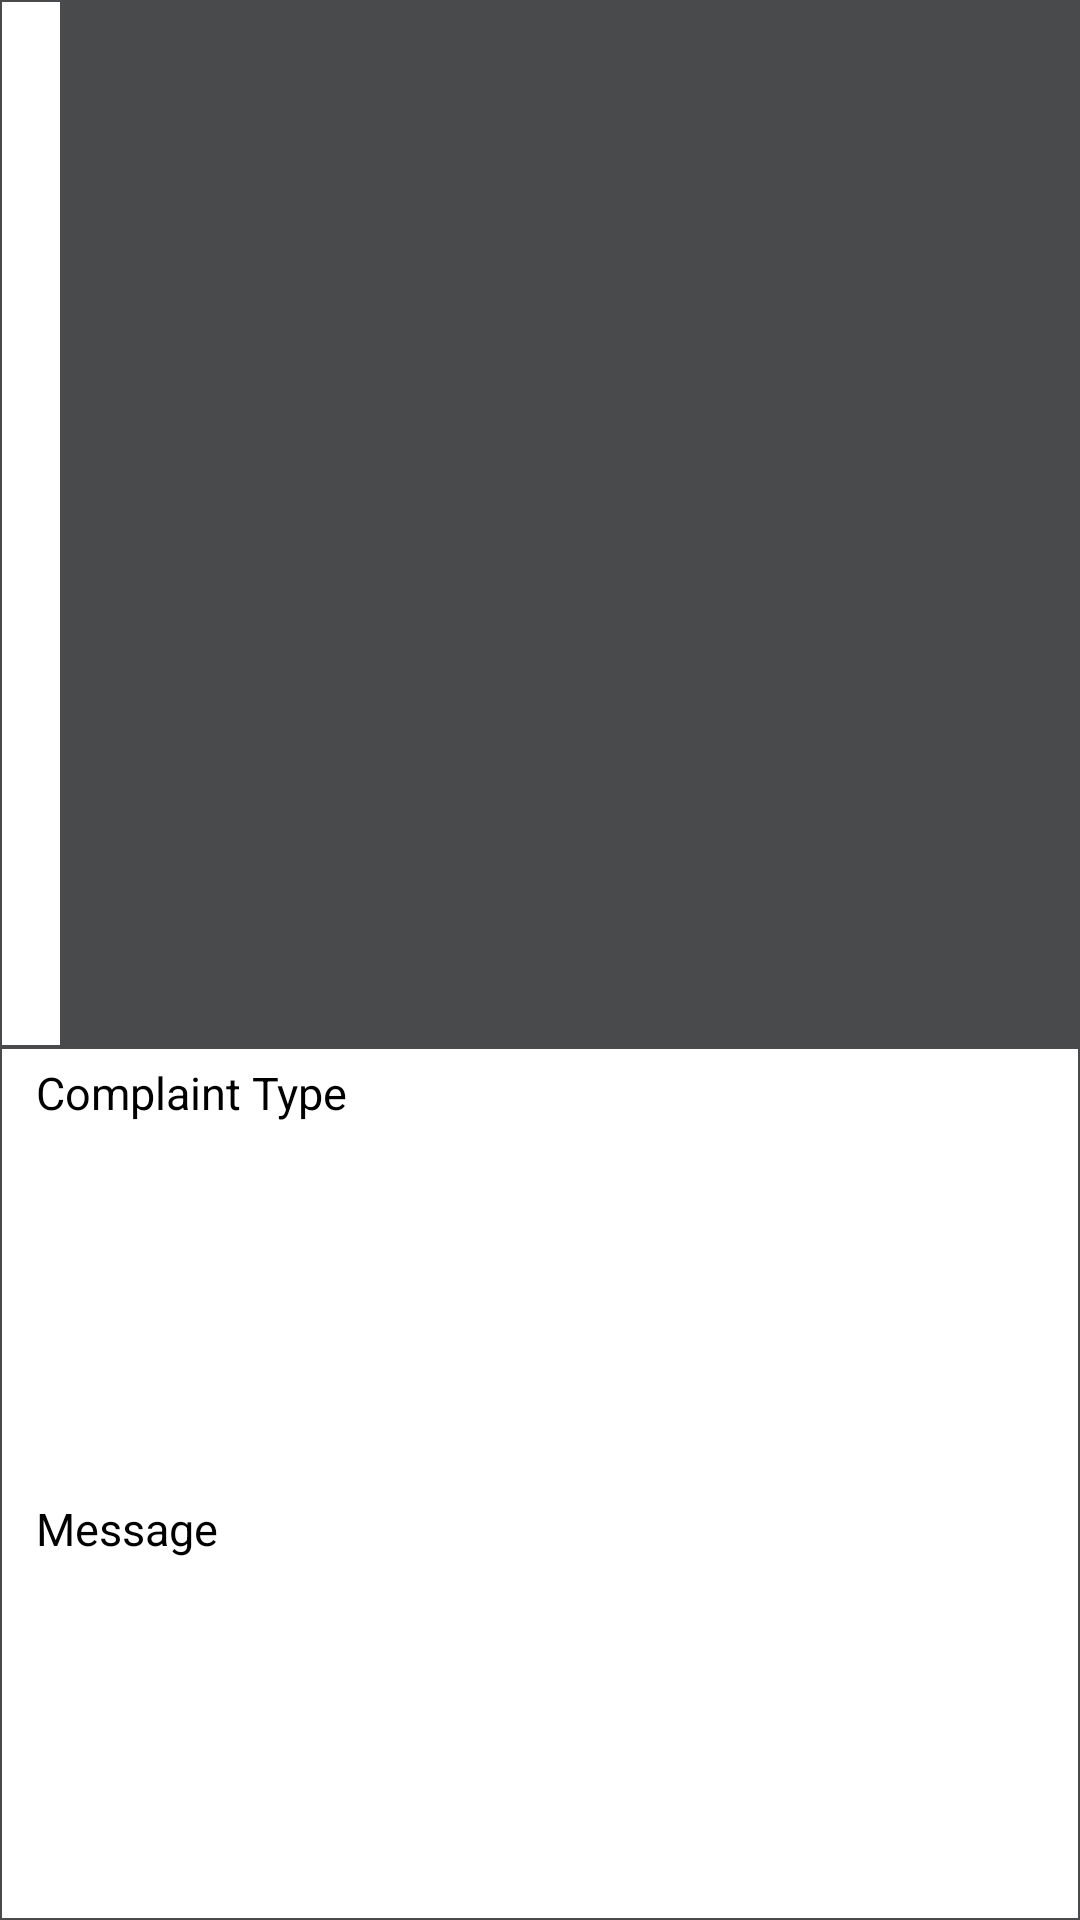

Android layout source for this screen:
<!-- AndroidManifest.xml: application theme Theme.CitizenApp -->
<!-- res/layout/complain_rv_activity.xml -->
<?xml version="1.0" encoding="utf-8"?>
<LinearLayout xmlns:android="http://schemas.android.com/apk/res/android"
    android:layout_width="match_parent"
    android:layout_height="wrap_content"
    android:layout_marginBottom="10dp"
    android:orientation="vertical">

    <LinearLayout
        android:layout_width="wrap_content"
        android:layout_height="wrap_content"
        android:layout_weight="340"
        android:background="@drawable/item"
        android:orientation="horizontal">

        <TextView
            android:id="@+id/att_date"
            android:layout_width="0dp"
            android:layout_height="wrap_content"
            android:layout_marginStart="10dp"
            android:layout_weight="170"
            android:paddingLeft="2dp"
            android:paddingTop="5dp"
            android:paddingRight="2dp"
            android:paddingBottom="5dp"
            android:text="Date"
            android:textColor="@color/black"
            android:textSize="15sp" />

        <TextView
            android:id="@+id/att_action"
            android:layout_width="0dp"
            android:layout_height="wrap_content"
            android:layout_marginEnd="10dp"
            android:layout_weight="170"
            android:gravity="end"
            android:paddingLeft="2dp"
            android:paddingTop="5dp"
            android:paddingRight="2dp"
            android:paddingBottom="5dp"
            android:text="Status"
            android:textSize="15sp" />

        <View
            android:layout_width="0dp"
            android:layout_height="match_parent"
            android:layout_weight="0.5"
            android:background="#494a4c" />

    </LinearLayout>

    <LinearLayout
        android:layout_width="match_parent"
        android:layout_height="wrap_content"
        android:layout_weight="340"
        android:background="@drawable/item"
        android:orientation="vertical">

        <TextView
            android:id="@+id/att_type"
            android:layout_width="match_parent"
            android:layout_height="wrap_content"
            android:layout_marginStart="10dp"
            android:layout_weight="170"
            android:paddingLeft="2dp"
            android:paddingTop="5dp"
            android:paddingRight="2dp"
            android:paddingBottom="5dp"
            android:text="Complaint Type"
            android:textColor="@color/black"
            android:textSize="15sp" />

        <TextView
            android:id="@+id/message"
            android:layout_width="match_parent"
            android:layout_height="wrap_content"
            android:layout_marginStart="10dp"
            android:layout_weight="170"
            android:paddingLeft="2dp"
            android:paddingTop="5dp"
            android:paddingRight="2dp"
            android:paddingBottom="5dp"
            android:text="Message"
            android:textColor="@color/black"
            android:textSize="15sp" />

    </LinearLayout>

</LinearLayout>
<!-- resources referenced by this layout -->
<resources>
  <color name="black">#FF000000</color>
  <!-- drawable item (drawable-v24) -->
  <?xml version="1.0" encoding="utf-8"?>
  <shape
      xmlns:android="http://schemas.android.com/apk/res/android"
      android:shape= "rectangle">
  
      <stroke android:width="0.5dp" android:color="#494a4c"/>
  </shape>
  <style name="Theme.CitizenApp" parent="Theme.MaterialComponents.DayNight.NoActionBar">
          
          <item name="colorPrimary">@color/purple_500</item>
          <item name="colorPrimaryVariant">@color/purple_700</item>
          <item name="colorOnPrimary">@color/white</item>
          
          <item name="colorSecondary">@color/teal_200</item>
          <item name="colorSecondaryVariant">@color/teal_700</item>
          <item name="colorOnSecondary">@color/black</item>
          
          <item name="android:statusBarColor" tools:targetApi="l" tools:ignore="ObsoleteSdkInt">@color/violetDark</item>
          
          <item name="android:windowIsTranslucent">true</item>
      </style>
  <color name="purple_500">#FF6200EE</color>
  <color name="purple_700">#FF3700B3</color>
  <color name="white">#FFFFFFFF</color>
  <color name="teal_200">#FF03DAC5</color>
  <color name="teal_700">#FF018786</color>
  <color name="violetDark">#24B903</color>
</resources>
